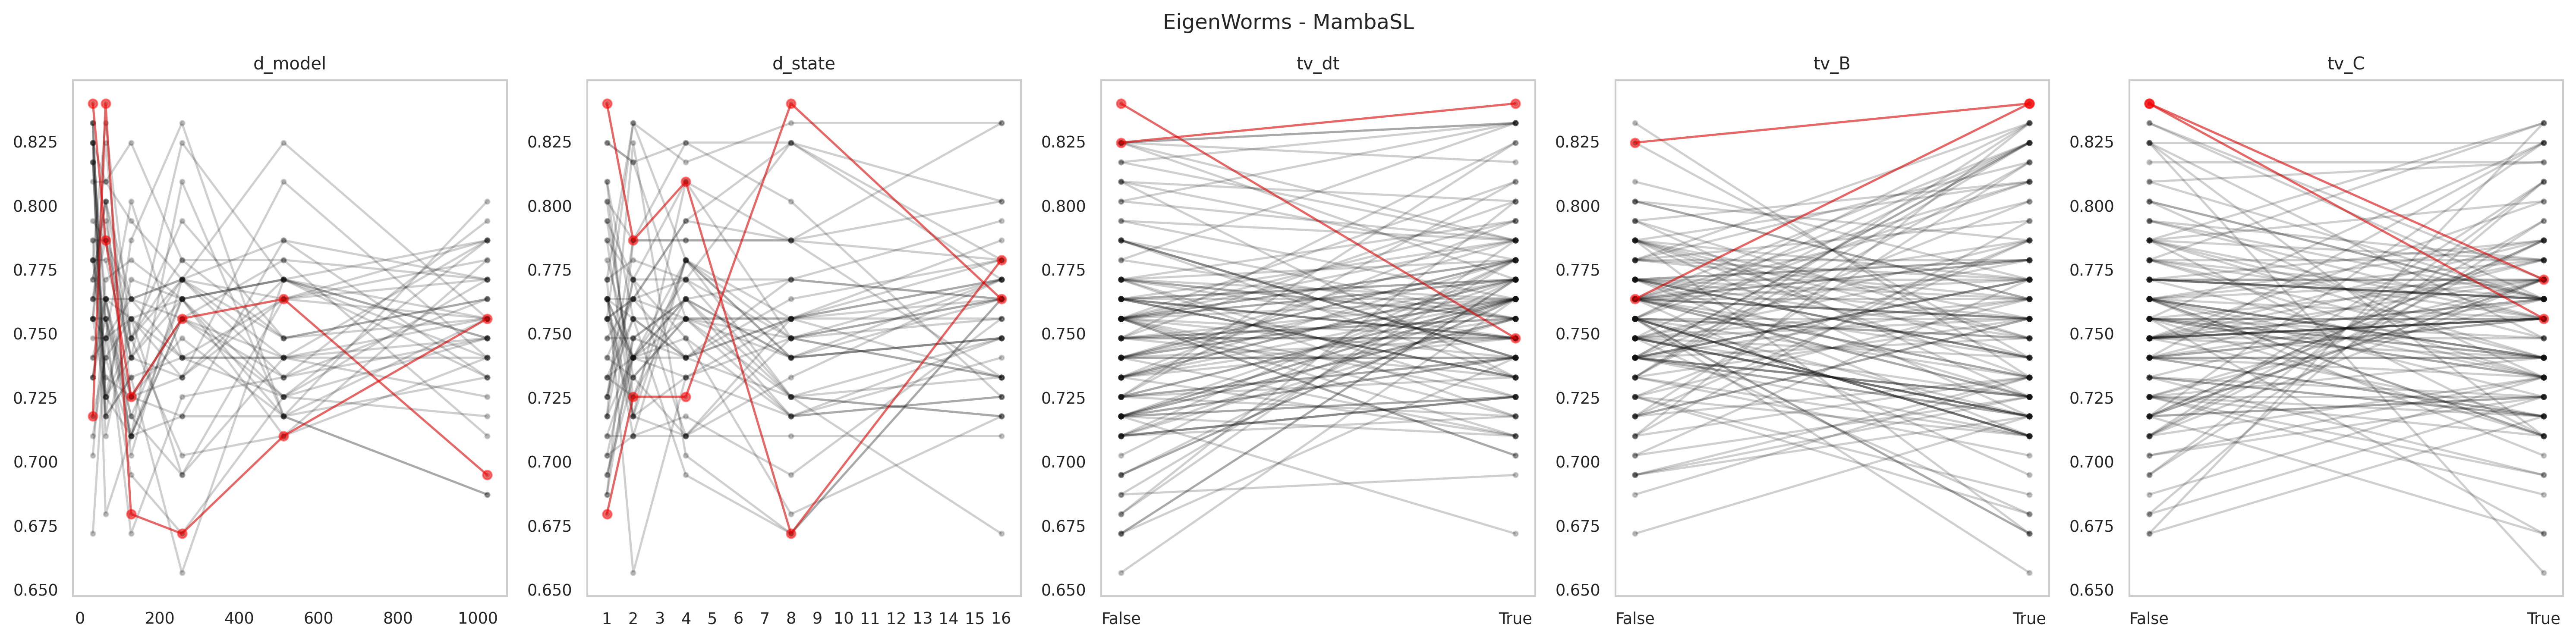

The file beside this chart, header and first rows:
data_name, model, seq_len, d_model, d_state, expand, d_conv, num_kernel, tv_dt, tv_B, tv_C, use_D, exp, acc, model_params, model_size (MB), ckpt
EigenWorms, MambaSingleLayer, 17984, 1024, 16, 1, 4, 360, True, True, True, False, gating4proposed, 0.7328, 5559304, 91.46, classification_CLS_EigenWorms_MambaSingl…
EigenWorms, MambaSingleLayer, 17984, 1024, 16, 1, 4, 360, True, True, False, False, gating4proposed, 0.7557, 5559304, 91.46, classification_CLS_EigenWorms_MambaSingl…
EigenWorms, MambaSingleLayer, 17984, 1024, 16, 1, 4, 360, True, False, True, False, gating4proposed, 0.7863, 5559304, 91.46, classification_CLS_EigenWorms_MambaSingl…
EigenWorms, MambaSingleLayer, 17984, 1024, 16, 1, 4, 360, True, False, False, False, gating4proposed, 0.7634, 5559304, 91.46, classification_CLS_EigenWorms_MambaSingl…
EigenWorms, MambaSingleLayer, 17984, 1024, 16, 1, 4, 360, False, True, True, False, gating4proposed, 0.7634, 5493768, 91.21, classification_CLS_EigenWorms_MambaSingl…
EigenWorms, MambaSingleLayer, 17984, 1024, 16, 1, 4, 360, False, True, False, False, gating4proposed, 0.7786, 5493768, 91.21, classification_CLS_EigenWorms_MambaSingl…
EigenWorms, MambaSingleLayer, 17984, 1024, 16, 1, 4, 360, False, False, True, False, gating4proposed, 0.8015, 5493768, 91.21, classification_CLS_EigenWorms_MambaSingl…
EigenWorms, MambaSingleLayer, 17984, 1024, 16, 1, 4, 360, False, False, False, False, gating4proposed, 0.7481, 5493768, 91.21, classification_CLS_EigenWorms_MambaSingl…
EigenWorms, MambaSingleLayer, 17984, 1024, 8, 1, 4, 360, True, True, True, False, gating4proposed, 0.7481, 5534728, 91.37, classification_CLS_EigenWorms_MambaSingl…
EigenWorms, MambaSingleLayer, 17984, 1024, 8, 1, 4, 360, True, True, False, False, gating4proposed, 0.7481, 5534728, 91.37, classification_CLS_EigenWorms_MambaSingl…
EigenWorms, MambaSingleLayer, 17984, 1024, 8, 1, 4, 360, True, False, True, False, gating4proposed, 0.7557, 5534728, 91.37, classification_CLS_EigenWorms_MambaSingl…
EigenWorms, MambaSingleLayer, 17984, 1024, 8, 1, 4, 360, True, False, False, False, gating4proposed, 0.7557, 5534728, 91.37, classification_CLS_EigenWorms_MambaSingl…
EigenWorms, MambaSingleLayer, 17984, 1024, 8, 1, 4, 360, False, True, True, False, gating4proposed, 0.771, 5469192, 91.12, classification_CLS_EigenWorms_MambaSingl…
EigenWorms, MambaSingleLayer, 17984, 1024, 8, 1, 4, 360, False, True, False, False, gating4proposed, 0.7557, 5469192, 91.12, classification_CLS_EigenWorms_MambaSingl…
EigenWorms, MambaSingleLayer, 17984, 1024, 8, 1, 4, 360, False, False, True, False, gating4proposed, 0.7863, 5469192, 91.12, classification_CLS_EigenWorms_MambaSingl…
EigenWorms, MambaSingleLayer, 17984, 1024, 8, 1, 4, 360, False, False, False, False, gating4proposed, 0.7176, 5469192, 91.12, classification_CLS_EigenWorms_MambaSingl…
EigenWorms, MambaSingleLayer, 17984, 1024, 4, 1, 4, 360, True, True, True, False, gating4proposed, 0.771, 5522440, 91.32, classification_CLS_EigenWorms_MambaSingl…
EigenWorms, MambaSingleLayer, 17984, 1024, 4, 1, 4, 360, True, True, False, False, gating4proposed, 0.7099, 5522440, 91.32, classification_CLS_EigenWorms_MambaSingl…
EigenWorms, MambaSingleLayer, 17984, 1024, 4, 1, 4, 360, True, False, True, False, gating4proposed, 0.7405, 5522440, 91.32, classification_CLS_EigenWorms_MambaSingl…
EigenWorms, MambaSingleLayer, 17984, 1024, 4, 1, 4, 360, True, False, False, False, gating4proposed, 0.7557, 5522440, 91.32, classification_CLS_EigenWorms_MambaSingl…
EigenWorms, MambaSingleLayer, 17984, 1024, 4, 1, 4, 360, False, True, True, False, gating4proposed, 0.7405, 5456904, 91.07, classification_CLS_EigenWorms_MambaSingl…
EigenWorms, MambaSingleLayer, 17984, 1024, 4, 1, 4, 360, False, True, False, False, gating4proposed, 0.7405, 5456904, 91.07, classification_CLS_EigenWorms_MambaSingl…
EigenWorms, MambaSingleLayer, 17984, 1024, 4, 1, 4, 360, False, False, True, False, gating4proposed, 0.7863, 5456904, 91.07, classification_CLS_EigenWorms_MambaSingl…
EigenWorms, MambaSingleLayer, 17984, 1024, 4, 1, 4, 360, False, False, False, False, gating4proposed, 0.7481, 5456904, 91.07, classification_CLS_EigenWorms_MambaSingl…
EigenWorms, MambaSingleLayer, 17984, 1024, 2, 1, 4, 360, True, True, True, False, gating4proposed, 0.771, 5516296, 91.3, classification_CLS_EigenWorms_MambaSingl…
EigenWorms, MambaSingleLayer, 17984, 1024, 2, 1, 4, 360, True, True, False, False, gating4proposed, 0.7328, 5516296, 91.3, classification_CLS_EigenWorms_MambaSingl…
EigenWorms, MambaSingleLayer, 17984, 1024, 2, 1, 4, 360, True, False, True, False, gating4proposed, 0.7405, 5516296, 91.3, classification_CLS_EigenWorms_MambaSingl…
EigenWorms, MambaSingleLayer, 17984, 1024, 2, 1, 4, 360, True, False, False, False, gating4proposed, 0.7557, 5516296, 91.3, classification_CLS_EigenWorms_MambaSingl…
EigenWorms, MambaSingleLayer, 17984, 1024, 2, 1, 4, 360, False, True, True, False, gating4proposed, 0.7557, 5450760, 91.05, classification_CLS_EigenWorms_MambaSingl…
EigenWorms, MambaSingleLayer, 17984, 1024, 2, 1, 4, 360, False, True, False, False, gating4proposed, 0.7481, 5450760, 91.05, classification_CLS_EigenWorms_MambaSingl…
EigenWorms, MambaSingleLayer, 17984, 1024, 2, 1, 4, 360, False, False, True, False, gating4proposed, 0.7863, 5450760, 91.05, classification_CLS_EigenWorms_MambaSingl…
EigenWorms, MambaSingleLayer, 17984, 1024, 2, 1, 4, 360, False, False, False, False, gating4proposed, 0.771, 5450760, 91.05, classification_CLS_EigenWorms_MambaSingl…
EigenWorms, MambaSingleLayer, 17984, 1024, 1, 1, 4, 360, True, True, True, False, gating4proposed, 0.7939, 5513224, 91.29, classification_CLS_EigenWorms_MambaSingl…
EigenWorms, MambaSingleLayer, 17984, 1024, 1, 1, 4, 360, True, True, False, False, gating4proposed, 0.6947, 5513224, 91.29, classification_CLS_EigenWorms_MambaSingl…
EigenWorms, MambaSingleLayer, 17984, 1024, 1, 1, 4, 360, True, False, True, False, gating4proposed, 0.7786, 5513224, 91.29, classification_CLS_EigenWorms_MambaSingl…
EigenWorms, MambaSingleLayer, 17984, 1024, 1, 1, 4, 360, True, False, False, False, gating4proposed, 0.7634, 5513224, 91.29, classification_CLS_EigenWorms_MambaSingl…
EigenWorms, MambaSingleLayer, 17984, 1024, 1, 1, 4, 360, False, True, True, False, gating4proposed, 0.7328, 5447688, 91.04, classification_CLS_EigenWorms_MambaSingl…
EigenWorms, MambaSingleLayer, 17984, 1024, 1, 1, 4, 360, False, True, False, False, gating4proposed, 0.687, 5447688, 91.04, classification_CLS_EigenWorms_MambaSingl…
EigenWorms, MambaSingleLayer, 17984, 1024, 1, 1, 4, 360, False, False, True, False, gating4proposed, 0.687, 5447688, 91.04, classification_CLS_EigenWorms_MambaSingl…
EigenWorms, MambaSingleLayer, 17984, 1024, 1, 1, 4, 360, False, False, False, False, gating4proposed, 0.7252, 5447688, 91.04, classification_CLS_EigenWorms_MambaSingl…
EigenWorms, MambaSingleLayer, 17984, 512, 16, 1, 4, 360, True, True, True, False, gating4proposed, 0.771, 1960456, 42.61, classification_CLS_EigenWorms_MambaSingl…
EigenWorms, MambaSingleLayer, 17984, 512, 16, 1, 4, 360, True, True, False, False, gating4proposed, 0.7176, 1960456, 42.61, classification_CLS_EigenWorms_MambaSingl…
EigenWorms, MambaSingleLayer, 17984, 512, 16, 1, 4, 360, True, False, True, False, gating4proposed, 0.771, 1960456, 42.61, classification_CLS_EigenWorms_MambaSingl…
EigenWorms, MambaSingleLayer, 17984, 512, 16, 1, 4, 360, True, False, False, False, gating4proposed, 0.7481, 1960456, 42.61, classification_CLS_EigenWorms_MambaSingl…
EigenWorms, MambaSingleLayer, 17984, 512, 16, 1, 4, 360, False, True, True, False, gating4proposed, 0.7328, 1944072, 42.55, classification_CLS_EigenWorms_MambaSingl…
EigenWorms, MambaSingleLayer, 17984, 512, 16, 1, 4, 360, False, True, False, False, gating4proposed, 0.7099, 1944072, 42.55, classification_CLS_EigenWorms_MambaSingl…
EigenWorms, MambaSingleLayer, 17984, 512, 16, 1, 4, 360, False, False, True, False, gating4proposed, 0.7176, 1944072, 42.55, classification_CLS_EigenWorms_MambaSingl…
EigenWorms, MambaSingleLayer, 17984, 512, 16, 1, 4, 360, False, False, False, False, gating4proposed, 0.7328, 1944072, 42.55, classification_CLS_EigenWorms_MambaSingl…
EigenWorms, MambaSingleLayer, 17984, 512, 8, 1, 4, 360, True, True, True, False, gating4proposed, 0.7405, 1948168, 42.56, classification_CLS_EigenWorms_MambaSingl…
EigenWorms, MambaSingleLayer, 17984, 512, 8, 1, 4, 360, True, True, False, False, gating4proposed, 0.7252, 1948168, 42.56, classification_CLS_EigenWorms_MambaSingl…
EigenWorms, MambaSingleLayer, 17984, 512, 8, 1, 4, 360, True, False, True, False, gating4proposed, 0.8244, 1948168, 42.56, classification_CLS_EigenWorms_MambaSingl…
EigenWorms, MambaSingleLayer, 17984, 512, 8, 1, 4, 360, True, False, False, False, gating4proposed, 0.7405, 1948168, 42.56, classification_CLS_EigenWorms_MambaSingl…
EigenWorms, MambaSingleLayer, 17984, 512, 8, 1, 4, 360, False, True, True, False, gating4proposed, 0.7863, 1931784, 42.5, classification_CLS_EigenWorms_MambaSingl…
EigenWorms, MambaSingleLayer, 17984, 512, 8, 1, 4, 360, False, True, False, False, gating4proposed, 0.7099, 1931784, 42.5, classification_CLS_EigenWorms_MambaSingl…
EigenWorms, MambaSingleLayer, 17984, 512, 8, 1, 4, 360, False, False, True, False, gating4proposed, 0.7252, 1931784, 42.5, classification_CLS_EigenWorms_MambaSingl…
EigenWorms, MambaSingleLayer, 17984, 512, 8, 1, 4, 360, False, False, False, False, gating4proposed, 0.7252, 1931784, 42.5, classification_CLS_EigenWorms_MambaSingl…
EigenWorms, MambaSingleLayer, 17984, 512, 4, 1, 4, 360, True, True, True, False, gating4proposed, 0.7786, 1942024, 42.54, classification_CLS_EigenWorms_MambaSingl…
EigenWorms, MambaSingleLayer, 17984, 512, 4, 1, 4, 360, True, True, False, False, gating4proposed, 0.7786, 1942024, 42.54, classification_CLS_EigenWorms_MambaSingl…
EigenWorms, MambaSingleLayer, 17984, 512, 4, 1, 4, 360, True, False, True, False, gating4proposed, 0.771, 1942024, 42.54, classification_CLS_EigenWorms_MambaSingl…
EigenWorms, MambaSingleLayer, 17984, 512, 4, 1, 4, 360, True, False, False, False, gating4proposed, 0.7634, 1942024, 42.54, classification_CLS_EigenWorms_MambaSingl…
... 180 more rows
